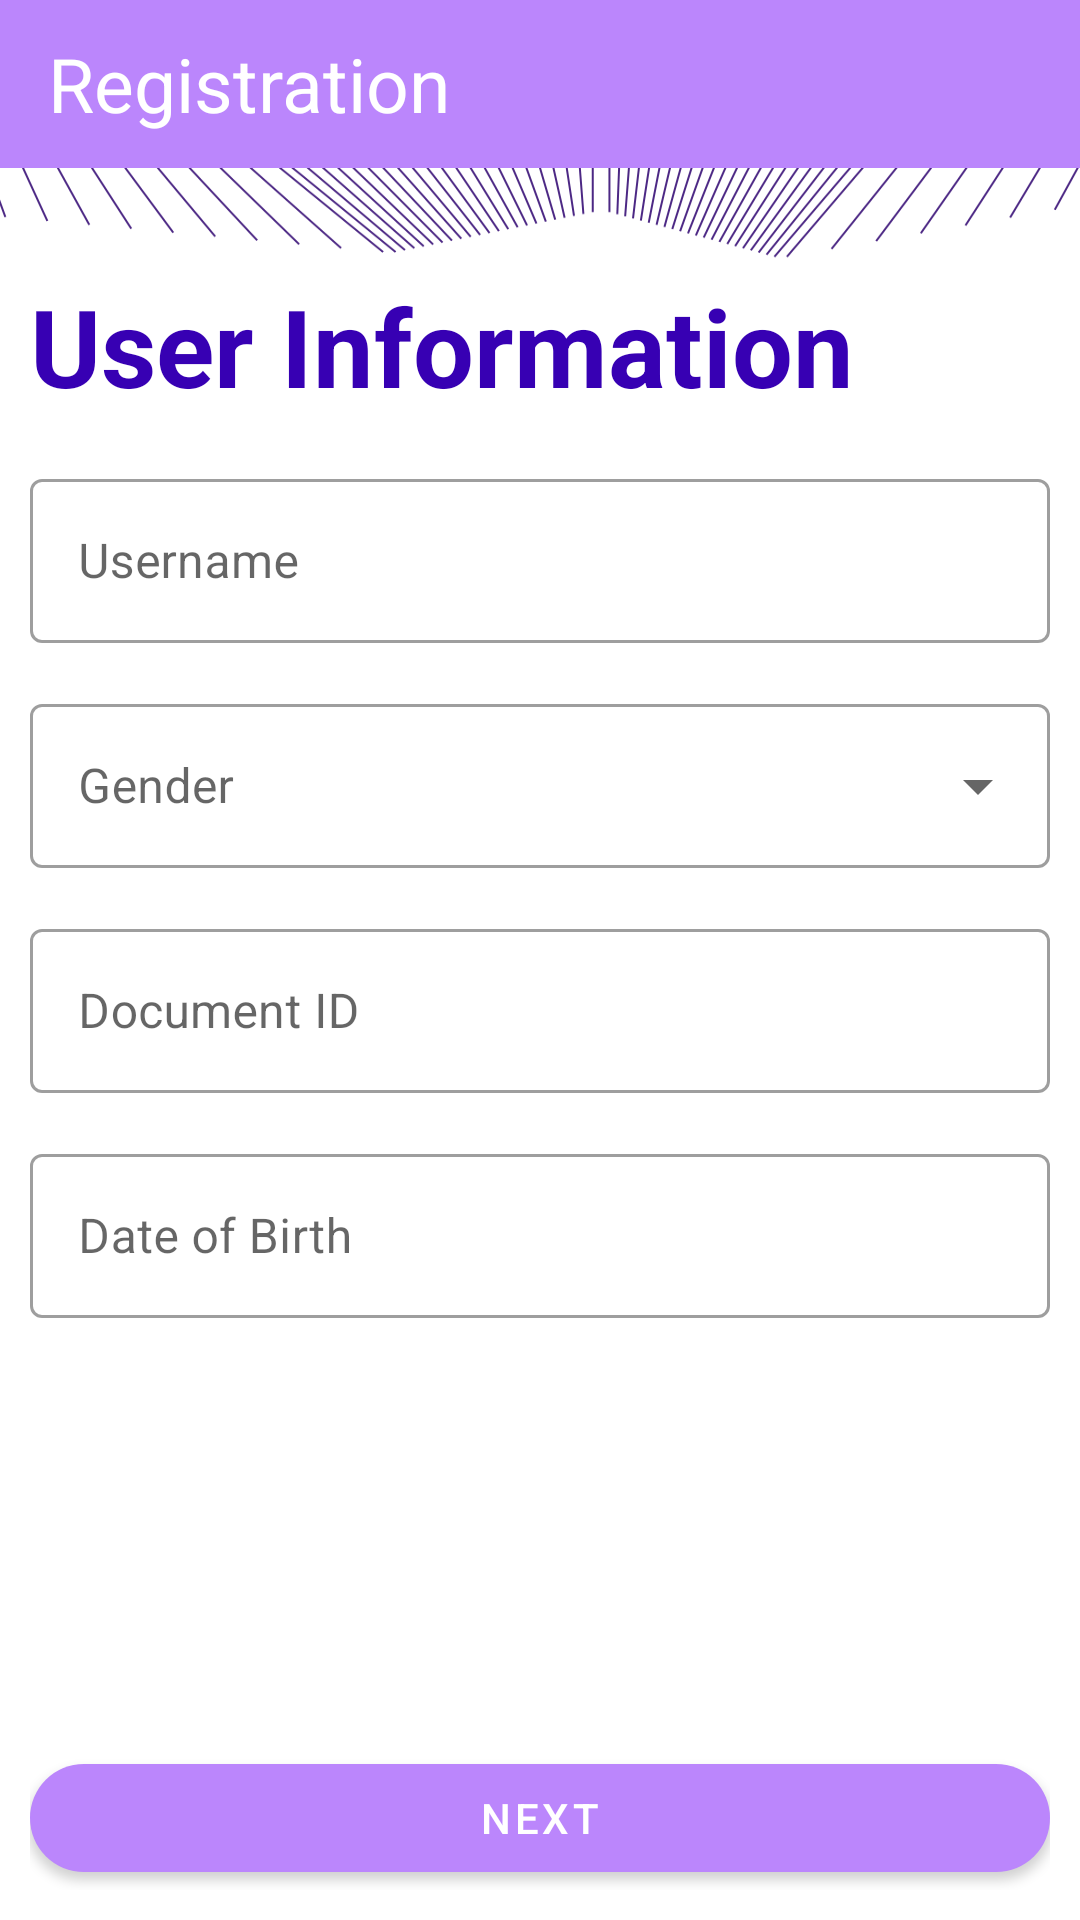

Write the Android layout XML for this screen, with the resource values it uses.
<!-- AndroidManifest.xml: application theme Theme.Registration -->
<!-- res/layout/activity_main.xml -->
<?xml version="1.0" encoding="utf-8"?>
<LinearLayout xmlns:android="http://schemas.android.com/apk/res/android"
    xmlns:app="http://schemas.android.com/apk/res-auto"
    xmlns:tools="http://schemas.android.com/tools"
    android:layout_width="match_parent"
    android:layout_height="match_parent"
    tools:context="dev.example.registration.MainActivity"
    android:orientation="vertical">

    <com.google.android.material.appbar.AppBarLayout
        android:layout_width="match_parent"
        android:layout_height="wrap_content">


        <androidx.appcompat.widget.Toolbar
            android:id="@+id/toolbar"
            android:layout_width="match_parent"
            android:layout_height="?attr/actionBarSize"
            android:background="?attr/colorPrimary">

            <TextView
                android:layout_width="wrap_content"
                android:layout_height="wrap_content"
                android:text="@string/screenName"
                android:textSize="25sp"
                android:textColor="@color/white"
                />
        </androidx.appcompat.widget.Toolbar>


    </com.google.android.material.appbar.AppBarLayout>

    <include android:id="@+id/content"
        layout="@layout/content_main" />

</LinearLayout>
<!-- res/layout/content_main.xml (included above) -->
<LinearLayout xmlns:android="http://schemas.android.com/apk/res/android"
    xmlns:app="http://schemas.android.com/apk/res-auto"
    xmlns:tools="http://schemas.android.com/tools"
    android:layout_width="match_parent"
    android:layout_height="match_parent"
    tools:context="dev.example.registration.MainActivity"
    android:gravity="left"
    android:padding="10dp"
    android:orientation="vertical"
    android:id="@+id/mainView"
    android:background="@drawable/ic_bg"
    >

    <TextView
        android:layout_width="wrap_content"
        android:layout_height="wrap_content"
        android:text="@string/headline1"
        android:textStyle="bold"
        android:textColor="@color/purple_700"
        android:textSize="36sp"
        android:layout_marginTop="25dp"/>

    <com.google.android.material.textfield.TextInputLayout
        android:id="@+id/tilUsername"
        style="@style/Widget.MaterialComponents.TextInputLayout.OutlinedBox"
        android:layout_width="match_parent"
        android:layout_height="60dp"
        android:layout_marginTop="15dp"
        android:hint="@string/usernameHint"
        app:endIconMode="clear_text"
        app:errorEnabled="true">

        <com.google.android.material.textfield.TextInputEditText
            android:id="@+id/etUsername"
            android:layout_width="match_parent"
            android:layout_height="wrap_content"
            android:maxLines="1" />

    </com.google.android.material.textfield.TextInputLayout>

    <com.google.android.material.textfield.TextInputLayout
        style="@style/Widget.MaterialComponents.TextInputLayout.OutlinedBox.ExposedDropdownMenu"
        android:id="@+id/tilGender"
        android:layout_width="match_parent"
        android:layout_height="60dp"
        android:layout_marginTop="15dp"
        app:errorEnabled="true"
        android:hint="@string/genderHint">

        <AutoCompleteTextView
            android:id="@+id/actvGender"
            android:focusable="false"
            android:layout_width="match_parent"
            android:layout_height="wrap_content"
            android:inputType="none"
            tools:ignore="LabelFor" />

    </com.google.android.material.textfield.TextInputLayout>

    <com.google.android.material.textfield.TextInputLayout
        style="@style/Widget.MaterialComponents.TextInputLayout.OutlinedBox"
        android:id="@+id/tilDocId"
        android:layout_width="match_parent"
        android:layout_height="60dp"
        android:layout_marginTop="15dp"
        app:endIconMode="clear_text"
        app:errorEnabled="true"
        android:hint="@string/docIdHint">

        <com.google.android.material.textfield.TextInputEditText
            android:id="@+id/etDocId"
            android:layout_width="match_parent"
            android:layout_height="wrap_content"
            android:maxLines="1" />

    </com.google.android.material.textfield.TextInputLayout>

    <com.google.android.material.textfield.TextInputLayout
        style="@style/Widget.MaterialComponents.TextInputLayout.OutlinedBox"
        android:id="@+id/tilDateOfBirth"
        android:layout_width="match_parent"
        android:layout_height="60dp"
        android:layout_marginTop="15dp"
        app:endIconMode="clear_text"
        app:errorEnabled="true"
        android:hint="@string/dobHint">

        <com.google.android.material.textfield.TextInputEditText
            android:id="@+id/etDateOfBirth"
            android:focusable="false"
            android:layout_width="match_parent"
            android:layout_height="wrap_content"
            android:maxLines="1" />

    </com.google.android.material.textfield.TextInputLayout>

    <LinearLayout
        android:layout_width="match_parent"
        android:layout_height="match_parent">

        <com.google.android.material.button.MaterialButton
            android:id="@+id/btnNext"
            android:layout_width="match_parent"
            android:layout_height="wrap_content"
            style="@style/Widget.MaterialComponents.Button"
            app:cornerRadius="120dp"
            android:layout_gravity="bottom"
            android:text="@string/btnNextText"/>
    </LinearLayout>

</LinearLayout>
<!-- resources referenced by this layout -->
<resources>
  <color name="purple_700">#FF3700B3</color>
  <color name="white">#FFFFFFFF</color>
  <!-- drawable ic_bg: png bitmap (drawable, 73185 bytes) -->
  <string name="btnNextText">Next</string>
  <string name="dobHint">Date of Birth</string>
  <string name="docIdHint">Document ID</string>
  <string name="genderHint">Gender</string>
  <string name="headline1">User Information</string>
  <string name="screenName">Registration</string>
  <string name="usernameHint">Username</string>
  <style name="Theme.Registration.AppBarOverlay" parent="ThemeOverlay.AppCompat.Dark.ActionBar" />
  <style name="Theme.Registration.PopupOverlay" parent="ThemeOverlay.AppCompat.Light" />
  <style name="Theme.Registration" parent="Theme.MaterialComponents.DayNight.NoActionBar">
          
          <item name="colorPrimary">@color/purple_200</item>
          <item name="colorPrimaryVariant">@color/purple_700</item>
          <item name="colorOnPrimary">@color/white</item>
          
          <item name="colorSecondary">@color/teal_200</item>
          <item name="colorSecondaryVariant">@color/teal_700</item>
          <item name="colorOnSecondary">@color/white</item>
          
          <item name="android:statusBarColor" tools:targetApi="l">?attr/colorPrimaryVariant</item>
          
      </style>
  <color name="purple_200">#FFBB86FC</color>
  <color name="teal_200">#FF03DAC5</color>
  <color name="teal_700">#FF018786</color>
</resources>
